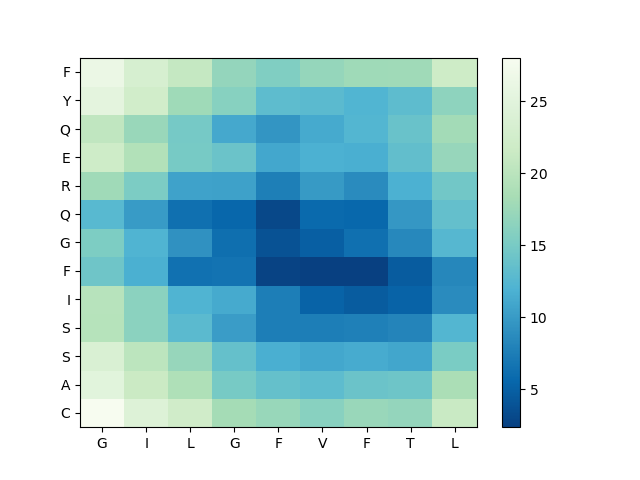

Source data for this figure (header and first rows):
, G, I, L, G, F, V, F, T, L
C, 28.01, 24.25, 22.19, 18.1, 17.24, 16.18, 17.29, 16.97, 21.32
A, 24.97, 21.45, 19.02, 14.91, 13.62, 13.12, 14.01, 14.19, 18.68
S, 23.64, 20.18, 17.17, 13.63, 11.61, 11.06, 11.33, 10.9, 15.18
S, 19.6, 16.38, 12.92, 10.07, 7.503, 7.494, 7.738, 8.071, 12.36
I, 19.75, 16.3, 12.11, 11.18, 7.526, 5.232, 4.645, 5.179, 8.711
F, 14.31, 11.69, 6.403, 6.623, 2.579, 2.352, 2.367, 4.574, 8.364
G, 15.32, 12.15, 9.215, 6.199, 3.835, 4.944, 6.336, 8.43, 12.49
Q, 12.69, 10.03, 6.347, 5.491, 2.994, 5.812, 5.624, 9.738, 13.58
R, 17.88, 15.22, 10.65, 10.55, 7.655, 9.945, 8.738, 11.79, 14.54
E, 21.97, 19.22, 14.93, 13.99, 10.99, 11.79, 11.6, 13.45, 17.18
Q, 20.51, 17.32, 14.87, 11.1, 9.479, 11.24, 12.35, 13.97, 18.03
Y, 25.28, 22.34, 17.77, 16.06, 13.16, 12.9, 12.25, 13.16, 16.52
F, 26.31, 23.18, 20.9, 16.95, 15.54, 17.06, 17.73, 17.89, 21.89
